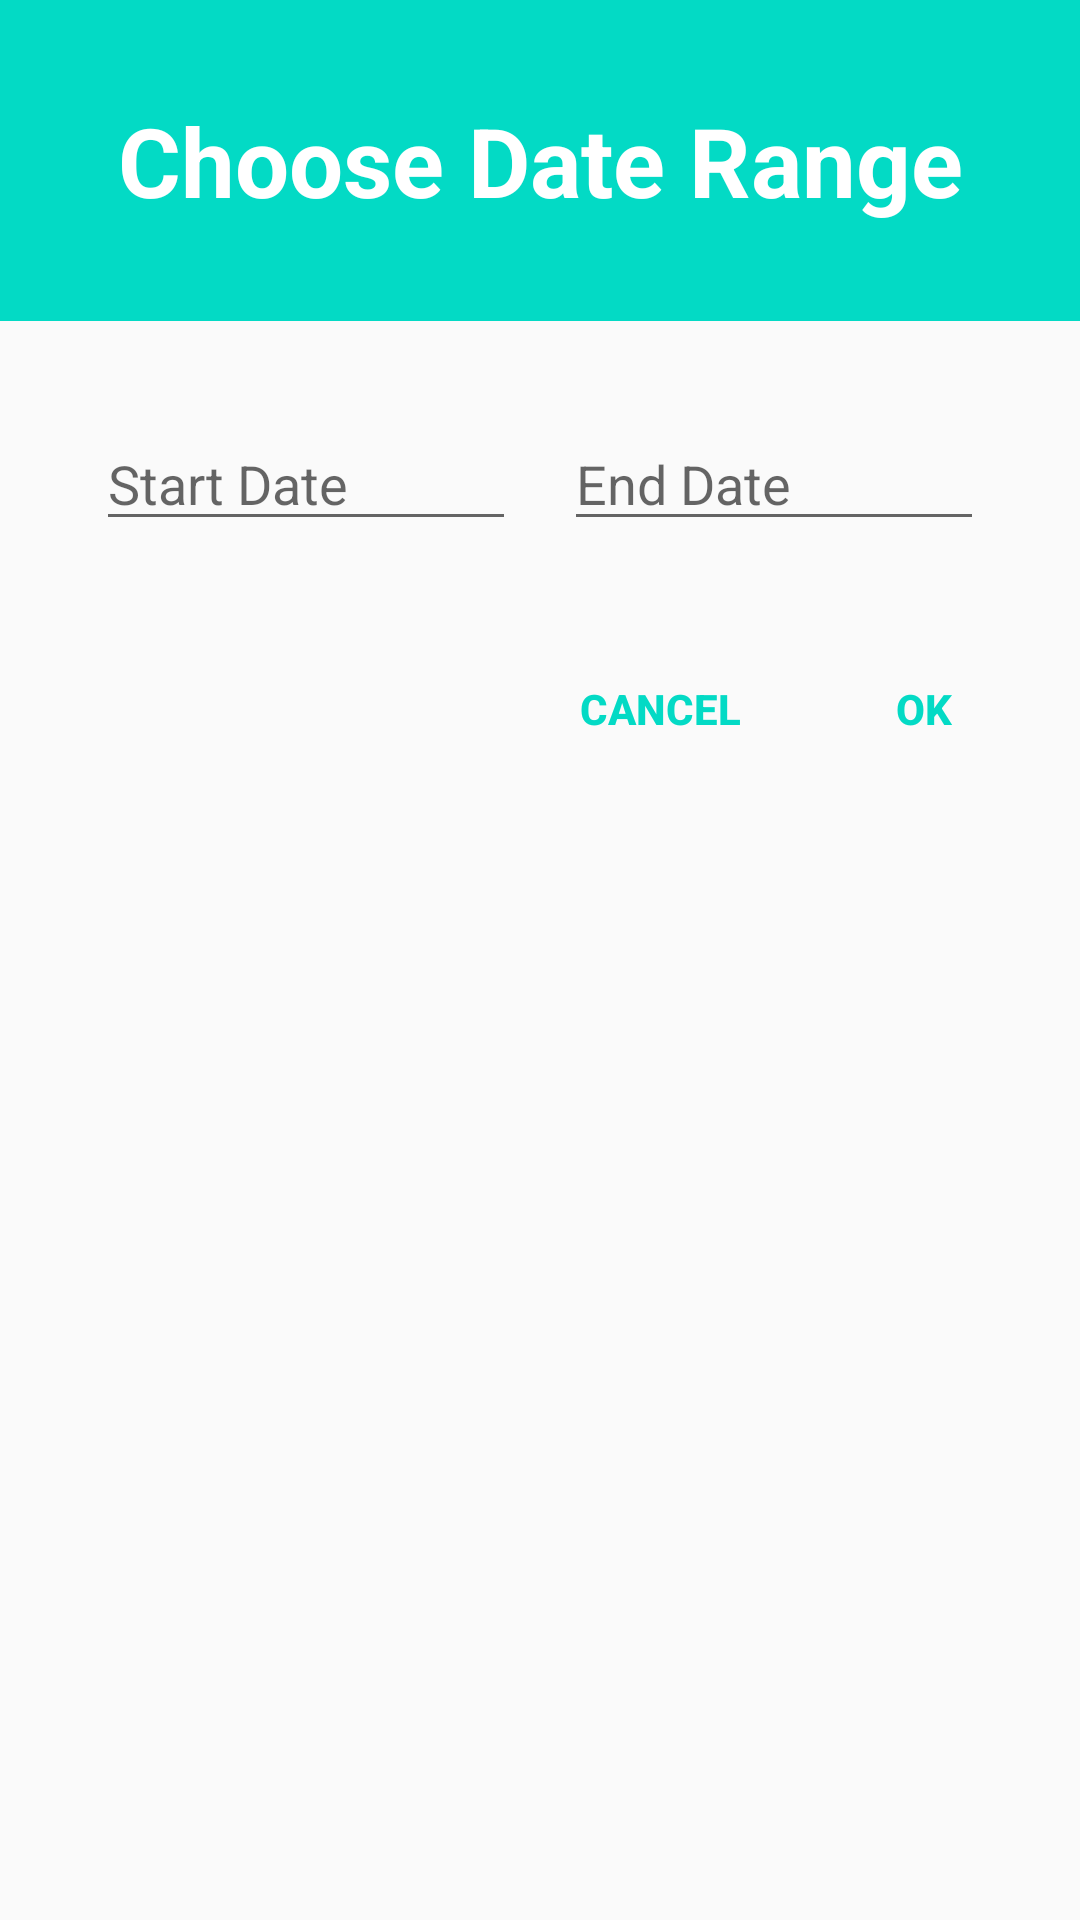

Here is an Android app screen rendered from its layout file. Give the layout XML and the strings, colors and styles it references.
<!-- AndroidManifest.xml: application theme AppTheme -->
<!-- res/layout/date_range_dialog.xml -->
<?xml version="1.0" encoding="utf-8"?>
<LinearLayout
    xmlns:android="http://schemas.android.com/apk/res/android"
    android:layout_width="match_parent"
    android:layout_height="wrap_content"
    android:orientation="vertical">

    <TextView
        android:id="@+id/dialog_title"
        style="@style/dateRangeDialogTitleStyle"
        android:text="@string/date_range_dialog_title" />

    <LinearLayout
        android:layout_width="match_parent"
        android:layout_height="wrap_content"
        android:orientation="horizontal"
        android:padding="32dp">

        <EditText
            android:id="@+id/start_date"
            style="@style/dateRangeDialogEditTextStyle"
            android:hint="@string/date_range_dialog_start_date_hint"
            android:layout_marginEnd="8dp"
            android:importantForAutofill="no" />

        <EditText
            android:id="@+id/end_date"
            style="@style/dateRangeDialogEditTextStyle"
            android:hint="@string/date_range_dialog_end_date_hint"
            android:layout_marginStart="8dp"
            android:importantForAutofill="no" />
    </LinearLayout>

    <RelativeLayout
        android:layout_width="match_parent"
        android:layout_height="wrap_content"
        android:layout_marginEnd="8dp">

        <Button
            android:id="@+id/cancel"
            style="@style/Widget.AppCompat.Button.Borderless"
            android:layout_width="wrap_content"
            android:layout_height="wrap_content"
            android:textColor="@color/colorAccent"
            android:textStyle="bold"
            android:text="@string/date_range_dialog_cancel_btn_text"
            android:layout_toStartOf="@+id/set"/>

        <Button
            android:id="@+id/set"
            style="@style/Widget.AppCompat.Button.Borderless"
            android:layout_width="wrap_content"
            android:layout_height="wrap_content"
            android:textColor="@color/colorAccent"
            android:textStyle="bold"
            android:text="@string/date_range_dialog_set_btn_text"
            android:layout_alignParentEnd="true"/>

    </RelativeLayout>

</LinearLayout>
<!-- resources referenced by this layout -->
<resources>
  <string name="date_range_dialog_cancel_btn_text">Cancel</string>
  <string name="date_range_dialog_end_date_hint">End Date</string>
  <string name="date_range_dialog_set_btn_text">OK</string>
  <string name="date_range_dialog_start_date_hint">Start Date</string>
  <string name="date_range_dialog_title">Choose Date Range</string>
  <style name="dateRangeDialogEditTextStyle">
          <item name="android:layout_width">wrap_content</item>
          <item name="android:layout_height">wrap_content</item>
          <item name="android:layout_weight">0.5</item>
          <item name="android:ems">10</item>
          <item name="android:inputType">date</item>
          <item name="android:focusable">false</item>
      </style>
  <style name="dateRangeDialogTitleStyle">
          <item name="android:layout_width">match_parent</item>
          <item name="android:layout_height">wrap_content</item>
          <item name="android:background">@color/colorAccent</item>
          <item name="android:padding">32dp</item>
          <item name="android:textAlignment">center</item>
          <item name="android:textColor">@android:color/white</item>
          <item name="android:textSize">32sp</item>
          <item name="android:textStyle">bold</item>
      </style>
  <style name="AppTheme" parent="Theme.AppCompat.Light.DarkActionBar">
          
          <item name="colorPrimary">@color/colorPrimary</item>
          <item name="colorPrimaryDark">@color/colorPrimaryDark</item>
          <item name="colorAccent">@color/colorAccent</item>
          <item name="preferenceTheme">@style/PreferenceThemeOverlay</item>
      </style>
  <!-- not gathered from this repository: default colours our renderer supplied (Android Studio template values) -->
  <color name="colorPrimary">#FF6200EE</color>
  <color name="colorPrimaryDark">#FF3700B3</color>
  <color name="colorAccent">#FF03DAC5</color>
</resources>
